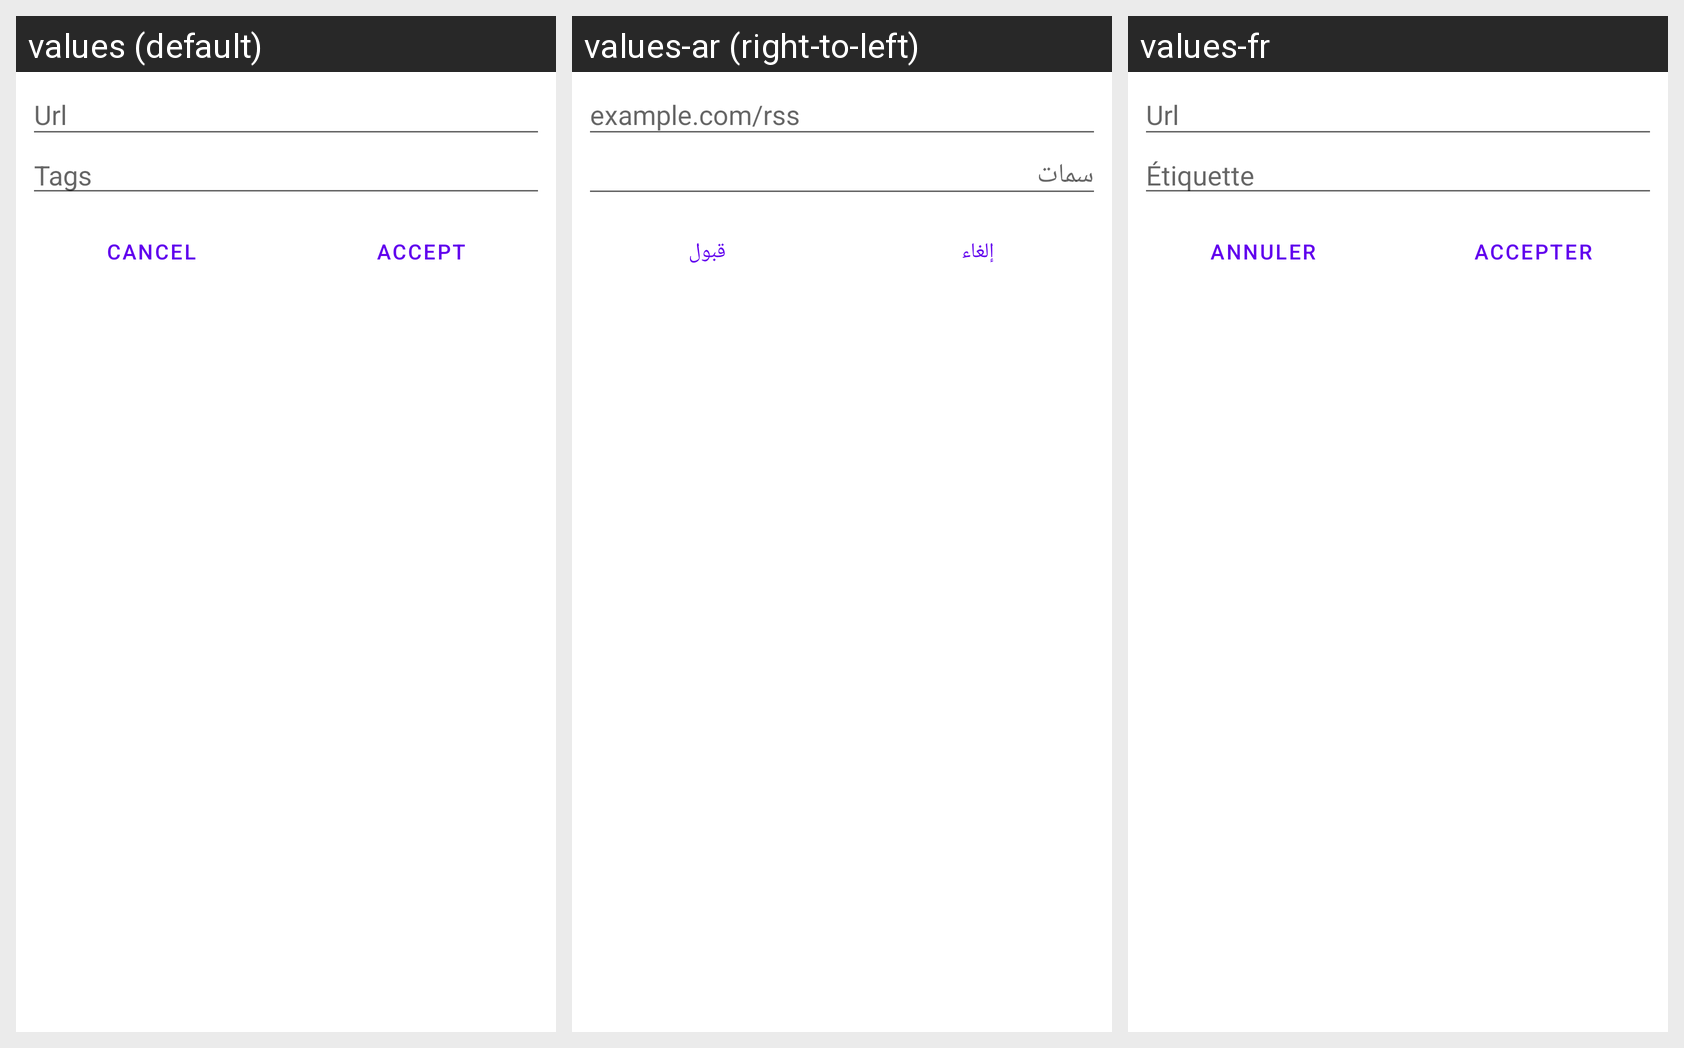

The same Android screen rendered under several of its app's locales, left to right. List the strings drawn on it with the default value and each locale's translation.
Android screen res/layout/add_edit_dialog.xml rendered under 3 locales, left to right: values (default), values-ar (right-to-left), values-fr. Device: Nexus 5 (rendered at 1080×1920; each locale shown at half size, 540×960, under a caption strip naming it); theme Theme.MaterialComponents.DayNight.NoActionBar.
Strings drawn on this screen, with the default value and each locale's value (text and hints the layout hard-codes, and strings that could not be matched under every locale, appear in the picture but are not listed):

dialog_feed_url_hint
  values: Url
  values-ar: example.com/rss
  values-fr: Url

dialog_feed_tag_hint
  values: Tags
  values-ar: سمات
  values-fr: Étiquette

dialog_cancel
  values: Cancel
  values-ar: إلغاء‎
  values-fr: Annuler

dialog_accept
  values: Accept
  values-ar: قبول
  values-fr: Accepter
